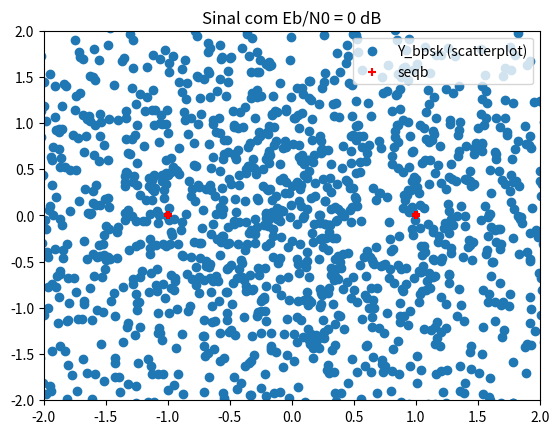
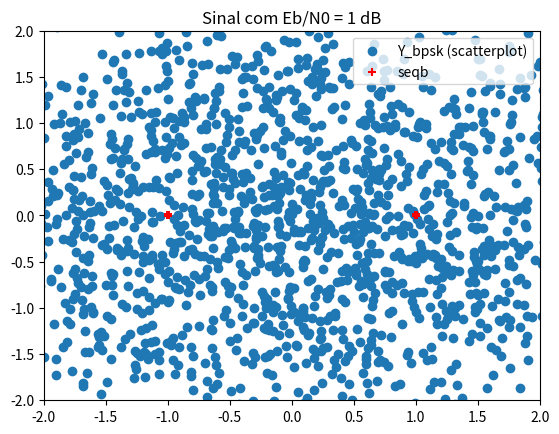
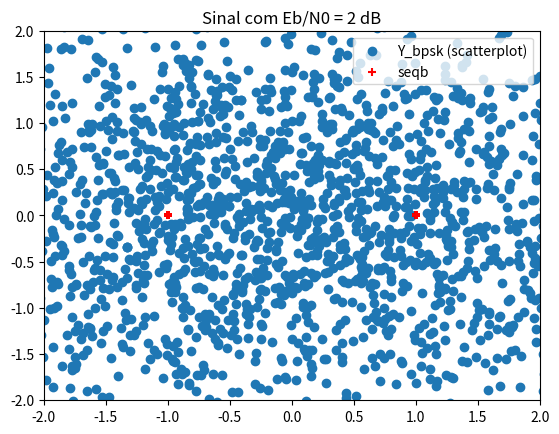
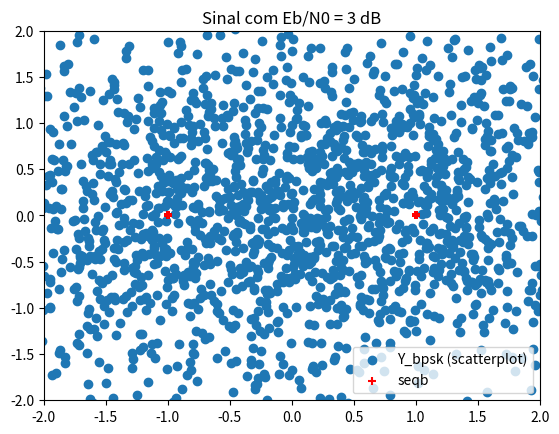
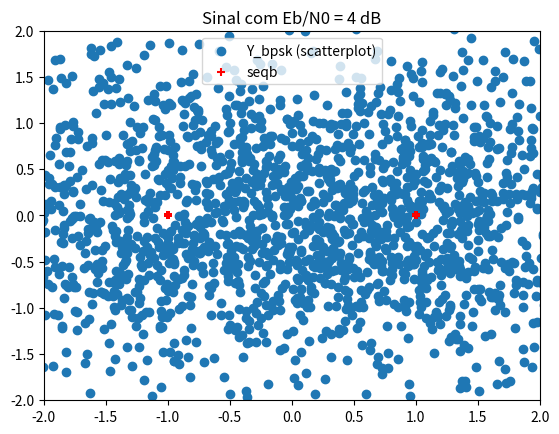
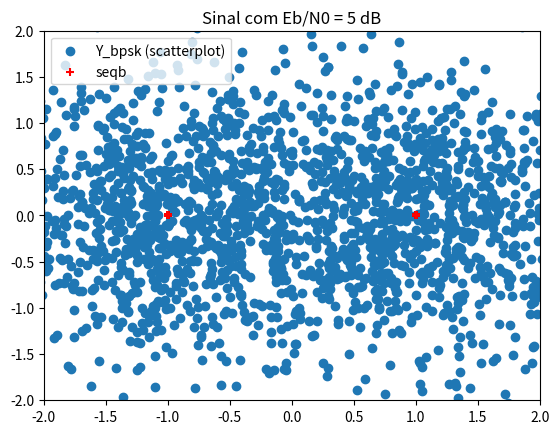
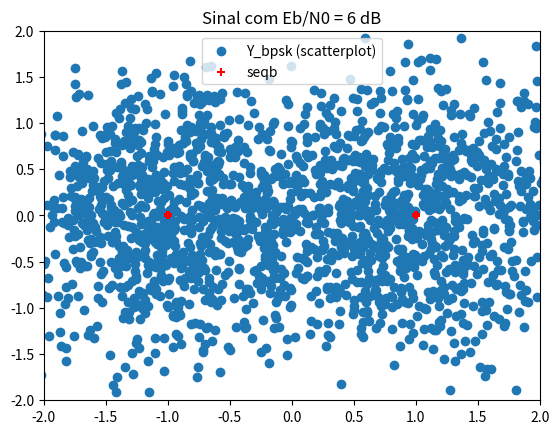
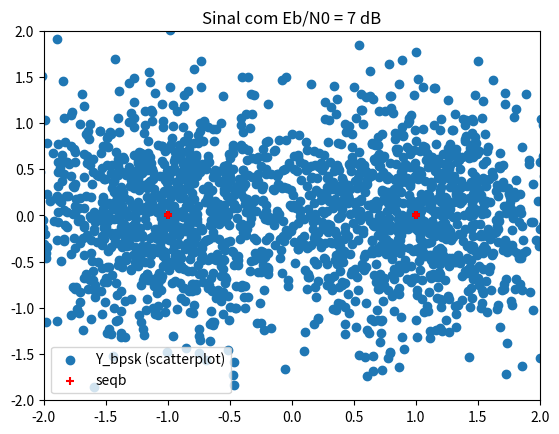
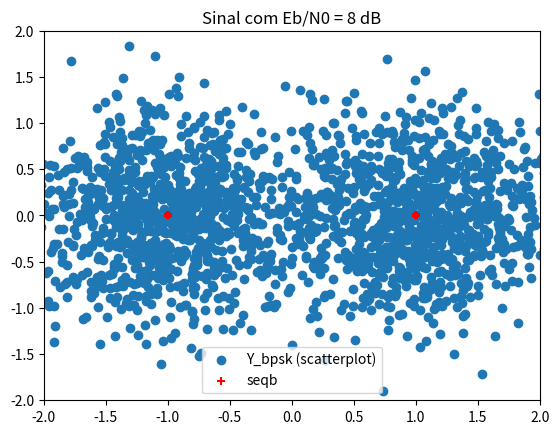
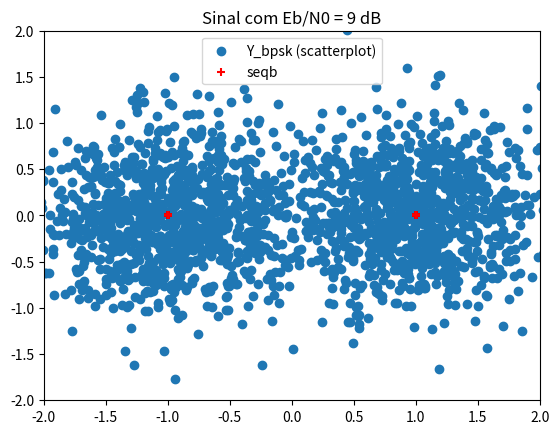
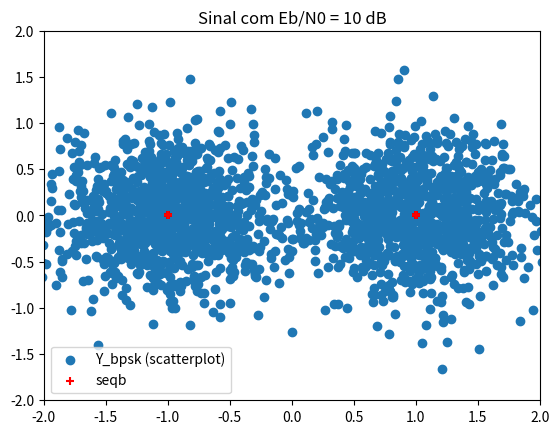
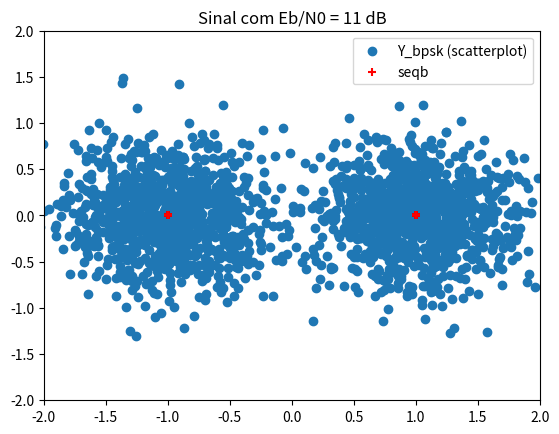
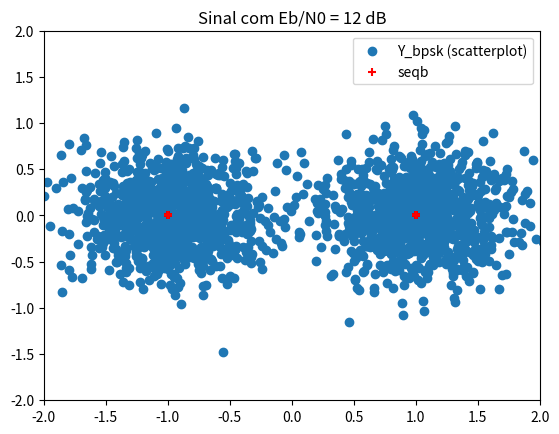
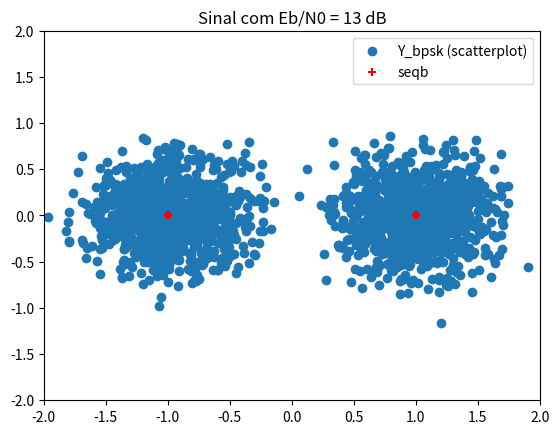
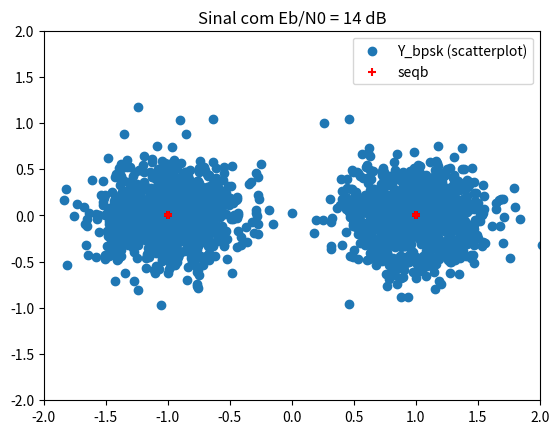
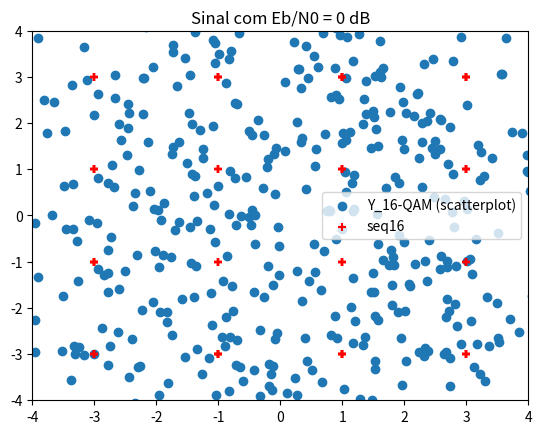

Here is the Python script that generated these plots, in order:
# -*- coding: utf-8 -*-
"""
Created on Wed Nov 20 18:36:11 2024

[redacted]
"""

import numpy as np
import matplotlib.pyplot as plt
from scipy.special import erfc

# Parâmetros
n_bits = 1000             # Número de bits
T = 500                   # Tempo de símbolo OFDM
Ts = 2                    # Tempo de símbolo em portadora única
K = T // Ts               # Número de subportadoras independentes
N = 2 * K                 # DFT de N pontos

A = 1  # Amplitude do pulso
Tb = 2  # Duração do pulso que representa o bit
Eb = (A**2) * Tb  # Energia por bit
Eb2N_db = np.arange(0, 15, 1)  # Energia do sinal pelo ruído
Eb2N = np.power(10, Eb2N_db / 10)  # Converte Eb2N para linear
No = Eb / Eb2N  # Potência do ruído
error_16qam = np.zeros(len(Eb2N_db), dtype=int)
error_bpsk = np.zeros(len(Eb2N_db), dtype=int)

# Gerar bits aleatórios
dataIn = np.random.rand(n_bits)
dataIn = np.sign(dataIn - 0.5)  # Sequência de -1 e 1

print('BPSK\n')
# Conversor serial paralelo
dataInMatrix_bpsk = dataIn.reshape(-1, 1)

# Gerar constelação BPSK
seqbpsk = dataInMatrix_bpsk[:, 0]
seqb = seqbpsk.T

# Garantir propriedade da simetria
X_bpsk = np.concatenate((seqb, np.conj(seqb[::-1])))


# Loop de Eb/No
for i in range(len(Eb2N)):
    # Adição de ruído
    noise_bpsk = np.sqrt(No[i]) * (np.random.randn(len(X_bpsk)) + 1j * np.random.randn(len(X_bpsk)))
    # Sinal recebido = xn + ruído
    rn_bpsk = X_bpsk + noise_bpsk

    # Plot do scatterplot
    plt.figure()
    plt.scatter(np.real(rn_bpsk), np.imag(rn_bpsk), label='Y_bpsk (scatterplot)')
    plt.scatter(np.real(seqb), np.imag(seqb), color='r', marker='+', label='seqb')
    plt.axis([-2, 2, -2, 2])
    plt.title(f"Sinal com Eb/N0 = {Eb2N_db[i]} dB")
    plt.legend()
    plt.show()

    # Demodulação
    Z_bpsk = np.where(np.real(rn_bpsk) > 0, 1, -1)

    # Contagem de erro
    error_bpsk[i] = np.sum(Z_bpsk[1:K] != X_bpsk[1:K])
    print(f'Contagem de erro: {error_bpsk[i]}')

    # Variância
    variancia_bpsk = np.var(noise_bpsk)
    print(f"Para BPSK Eb/N0 de {Eb2N_db[i]} dB, a variância do ruído é {variancia_bpsk}\n")

print('\n', '-'*50, '\n')

print('16-QAM\n')    
# Conversor serial paralelo
dataInMatrix_16qam = dataIn.reshape(n_bits // 4, 4)

# Gerar constelação 16-QAM
seq16qam = (2 * dataInMatrix_16qam[:, 0] + dataInMatrix_16qam[:, 1] +
            1j * (2 * dataInMatrix_16qam[:, 2] + dataInMatrix_16qam[:, 3]))
seq16 = seq16qam.T

# Garantir propriedade da simetria
X_16qam = np.concatenate([seq16, np.conj(seq16[::-1])])


# Loop de Eb/No
for i in range(len(Eb2N)):
    # Adição de ruído
    noise_16qam = np.sqrt(No[i]) * (np.random.randn(len(X_16qam)) + 1j * np.random.randn(len(X_16qam)))
    # Sinal recebido = xn + ruído
    rn_16qam = X_16qam + noise_16qam


    # Plot do scatterplot
    plt.figure()
    plt.scatter(np.real(rn_16qam), np.imag(rn_16qam), label='Y_16-QAM (scatterplot)')
    plt.scatter(np.real(seq16), np.imag(seq16), color='r', marker='+', label='seq16')
    plt.axis([-4, 4, -4, 4])
    plt.title(f"Sinal com Eb/N0 = {Eb2N_db[i]} dB")
    plt.legend()
    plt.show()

     # Demodulação
    Z_16qam = np.zeros_like(rn_16qam, dtype=complex)
    for k in range(len(rn_16qam)):
        real_part = 3 if rn_16qam[k].real > 2 else 1 if rn_16qam[k].real > 0 else -3 if rn_16qam[k].real < -2 else -1
        imag_part = 3j if rn_16qam[k].imag > 2 else 1j if rn_16qam[k].imag > 0 else -3j if rn_16qam[k].imag < -2 else -1j
        Z_16qam[k] = real_part + imag_part

    # Contagem de erro
    error_16qam[i] = np.sum(Z_16qam[1:K] != X_16qam[1:K])
    print(f'Contagem de erro: {error_16qam[i]}')

    # Variância
    variancia_16qam = np.var(noise_16qam)
    print(f"Para 16-QAM Eb/N0 de {Eb2N_db[i]} dB, a variância do ruído é {variancia_16qam}\n")


#Pe BPSK
def Q_function(x):
    return 0.5 * erfc(x / np.sqrt(2))

Pe_bpsk = Q_function(np.sqrt(2*Eb2N)) * 250
#Pe 16-QAM
M = 16
Pe_16qam = ((4*(np.sqrt(M)-1))/np.sqrt(M)) * Q_function(np.sqrt(((3 * np.log2(M)) / (M - 1)) * Eb2N)) * 250
# Criando o gráfico de BER vs. Eb/N0 para BPSK
plt.figure()
plt.plot(Eb2N_db, error_bpsk, marker='o', label="BPSK", color="blue")
plt.plot(Eb2N_db, error_16qam, marker='x', label="16-QAM", color="green")
plt.plot(Eb2N_db, Pe_bpsk, marker='o', label="BPSK (Teórico)", color="red")
plt.plot(Eb2N_db, Pe_16qam, marker='x', label="16-QAM (Teórico)", color="yellow")
plt.xlabel('Eb/N0 / Pe (dB)')
plt.ylabel('Taxa de erro de bit')
plt.title('BER / Pe vs. Eb/N0 (dB)')
plt.grid(True)
plt.legend()
plt.show()